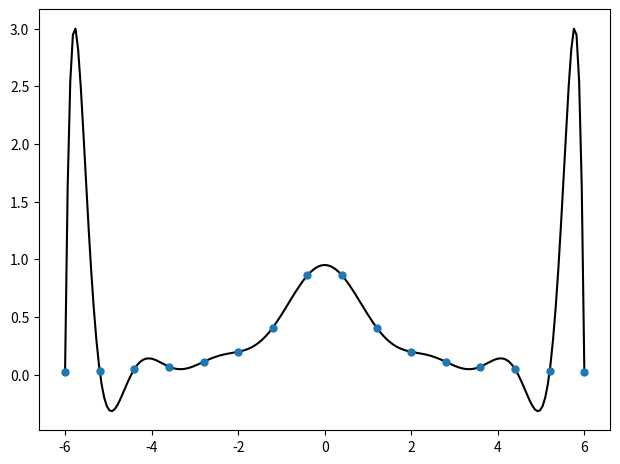
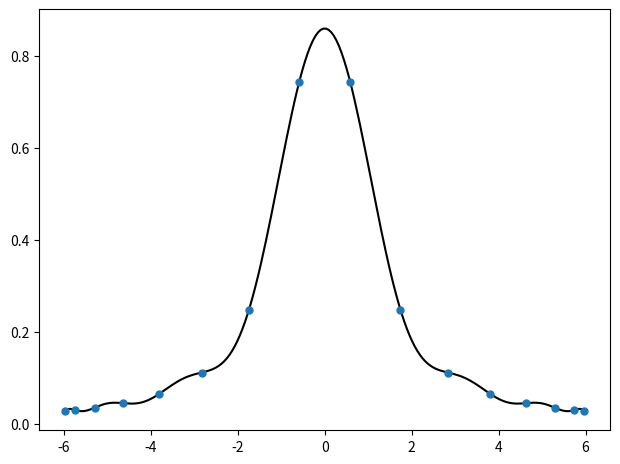
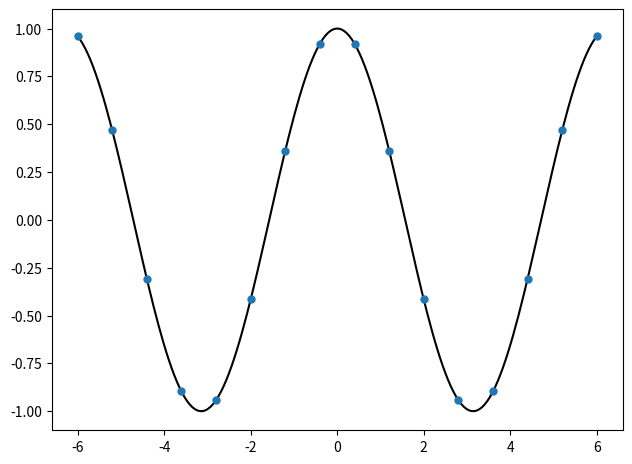
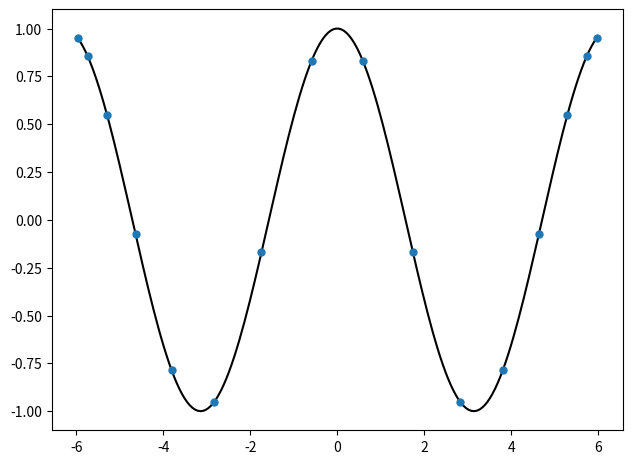

Reproduce these figures in Python, in order.
import numpy as np
import matplotlib.pyplot as plt
import math

"""interpolate_polynomial(x,f) calculates the corresponding interpolation polynomial for given points (xj,fj) with x=[x1,...,xn], f=[f1,..., fn] and plots it in the interval x ��[min xj,max xj]. 
"""

def interpolate_polynomial(x,f):
    
    fig, axes = plt.subplots()
    fig.tight_layout(h_pad=2.5)

    x_new=np.linspace(min(x),max(x),200) 
    
    axes.plot(x_new, polynomial(x,f,x_new),color='black')
    axes.plot(x, f, 'o', markersize=5)
    
    plt.show()
    
    return 'Interpolation polynomial values at x=[x0,x1,...,xn-1]: {}'.format(polynomial(x,f,x))
    

#polynomial 

def polynomial(x,f,x_val):
    
    n=len(x)
    
    y_val = 0 # Implementing Lagrange Interpolation
    for i in range(n):
        L = 1 #assigning an initial value to the Lagrange basis 
        for j in range(n):
            if i != j:
                L = L * (x_val - x[j])/(x[i] - x[j])
        y_val += L * f[i] #calculating the polynom 
    return y_val


#x values

n = 16 #n nodes
x =np.linspace(-6, 6, n) # points to interpolate at

#Tschebyscheff-values

x_T=[]
for k in range(1, n+1):
    x_T.append(math.cos(math.pi*(2*k-1)/(2*(n))))
x_T = ((min(x)+max(x))/2)+((max(x)-min(x))/2)*np.array(x_T)


#first function 

def func1(x):
    return math.cos(x)
y1=np.vectorize(func1)
func_1=y1(x) #bei n äquidistante Stützstellen
func_1T=y1(x_T) #bei Tschebyscheff-Stützstellen


#second function 

def func2(x):
    return 1/(1 + x**2)
func_2=np.array(func2(x)) #bei n äquidistante Stützstellen
func_2T=np.array(func2(x_T)) #bei Tschebyscheff-Stützstellen

print(interpolate_polynomial(x,func_2))

print(interpolate_polynomial(x_T,func_2T))

print(interpolate_polynomial(x,func_1))

print(interpolate_polynomial(x_T,func_1T))

